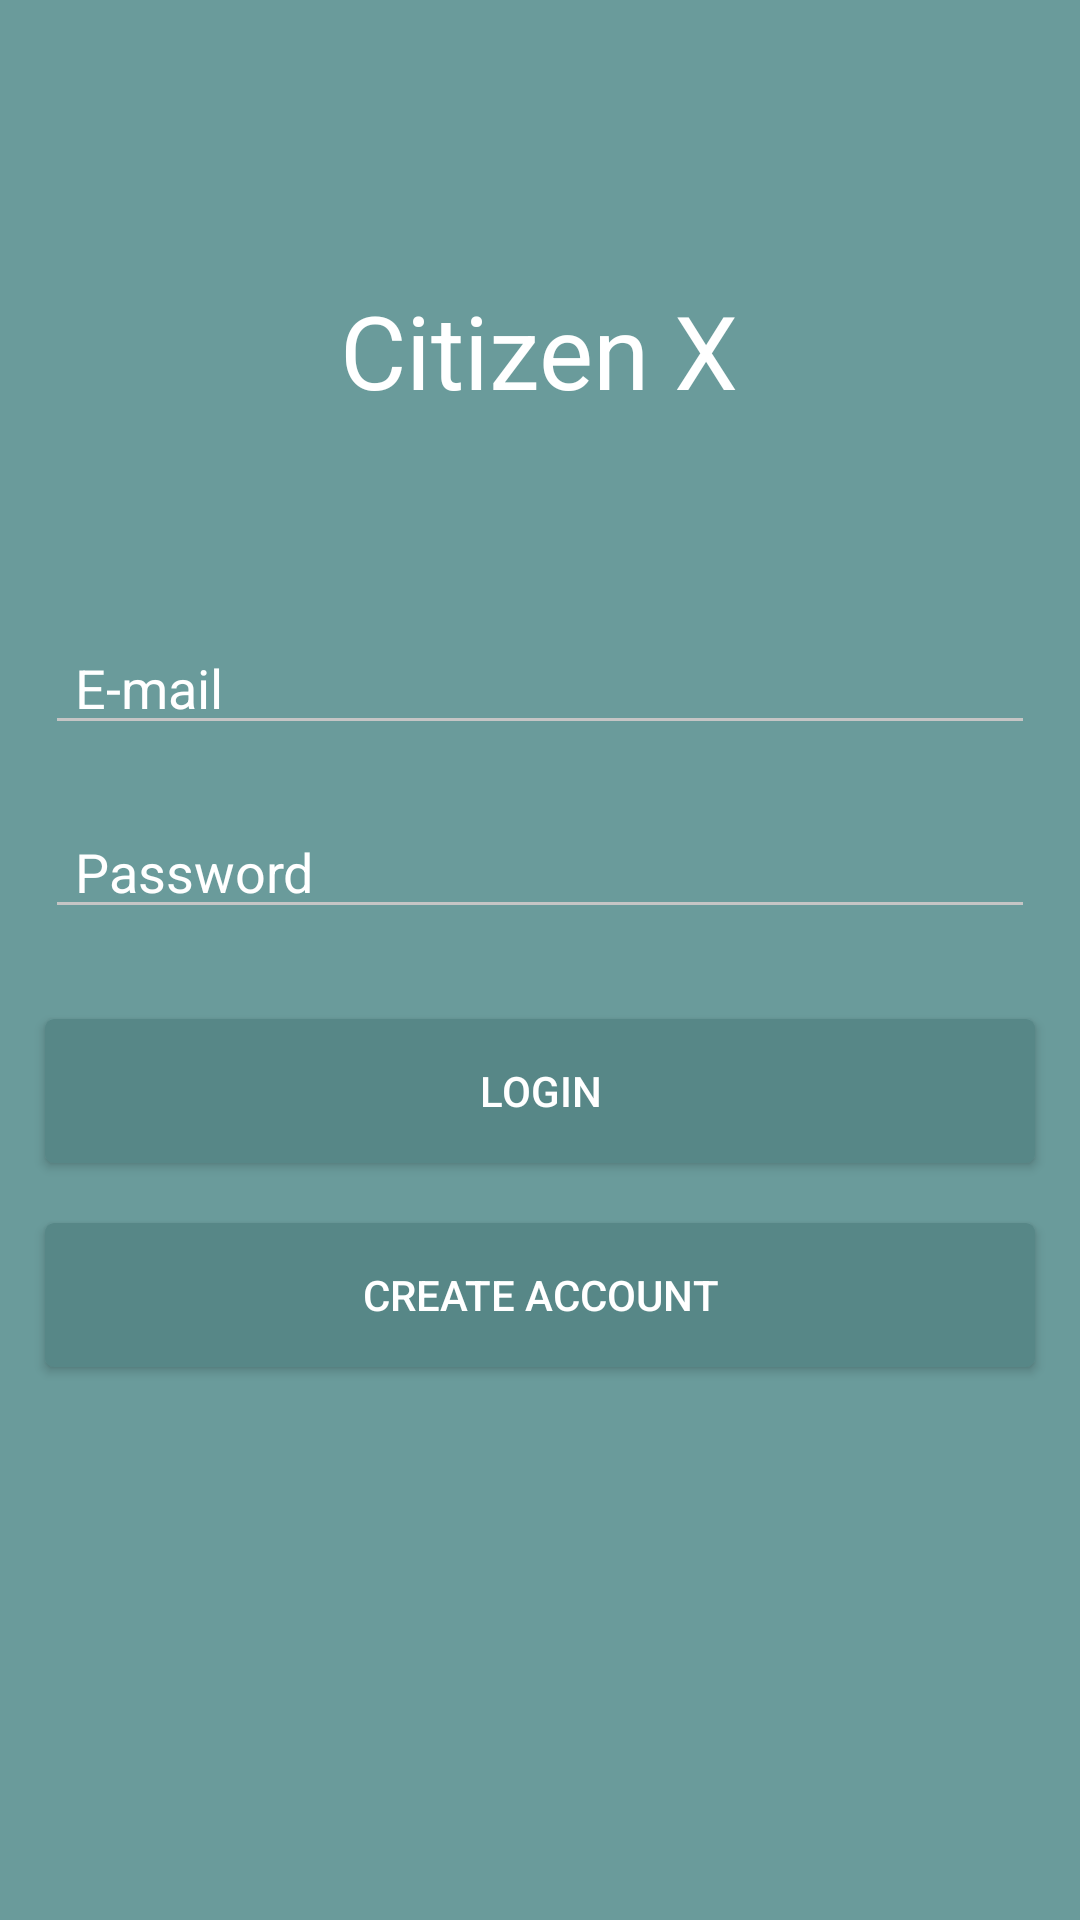

This screen was rendered from an Android layout file. Write that file and the resources it references.
<!-- AndroidManifest.xml: application theme AppTheme -->
<!-- res/layout/activity_login.xml -->
<RelativeLayout xmlns:android="http://schemas.android.com/apk/res/android"
                xmlns:tools="http://schemas.android.com/tools"
                android:layout_width="match_parent"
                android:layout_height="match_parent"
                android:paddingLeft="@dimen/activity_horizontal_margin"
                android:paddingRight="@dimen/activity_horizontal_margin"
                android:paddingTop="@dimen/activity_vertical_margin"
                android:paddingBottom="@dimen/activity_vertical_margin"
                android:background="@color/main"
                tools:context="com.miti.citizenx.Login">
    <TextView
            android:layout_width="wrap_content"
            android:layout_height="wrap_content"
            android:text="@string/app_name"
            android:id="@+id/textView2"
            android:layout_alignParentTop="true"
            android:layout_centerHorizontal="true"
            android:layout_marginTop="87dp"
            android:gravity="center_horizontal"
            android:textSize="34sp"
            android:textColor="@color/white"/>
	<EditText
			android:layout_width="wrap_content"
			android:layout_height="wrap_content"
			android:id="@+id/user_email_et"
			android:inputType="textEmailAddress"
			android:layout_marginTop="200dp"
			android:layout_alignParentTop="true"
			android:layout_alignParentLeft="true"
			android:layout_alignParentStart="true"
			android:layout_alignParentRight="true"
			android:layout_alignParentEnd="true"
			android:layout_marginLeft="@dimen/margin_10"
			android:layout_marginRight="@dimen/margin_10"
			android:gravity="start|center_horizontal"
			android:linksClickable="true"
			android:hint="@string/email"
			style="@style/edit_text_white_theme"
			android:textColor="@color/white"
			android:textColorHint="@color/white"
			android:paddingLeft="@dimen/padding_10"
			android:maxLength="64"/>
	<EditText
			android:layout_width="wrap_content"
			android:layout_height="wrap_content"
			android:id="@+id/password_et"
			android:inputType="textPassword"
			android:layout_marginTop="@dimen/margin_20"
			android:layout_below="@+id/user_email_et"
			android:layout_alignRight="@+id/user_email_et"
			android:layout_alignEnd="@+id/user_email_et"
			android:layout_alignLeft="@+id/user_email_et"
			android:layout_alignStart="@+id/user_email_et"
			android:gravity="start|center"
			style="@style/edit_text_white_theme"
			android:textColorHint="@color/white"
			android:textColor="@color/white"
			android:hint="@string/password"
			android:paddingLeft="@dimen/padding_10" android:maxLength="34"/>
	<Button
			android:layout_width="match_parent"
			android:layout_height="wrap_content"
			android:text="@string/login"
			android:id="@+id/login_bt"
			android:background="@drawable/login_button"
			android:textColor="@color/white"
			android:layout_marginTop="@dimen/margin_30"
			android:layout_below="@+id/password_et"
			android:layout_alignLeft="@+id/password_et"
			android:layout_alignStart="@+id/password_et"
			android:layout_alignRight="@+id/password_et"
			android:layout_alignEnd="@+id/password_et"/>
	<Button
			android:layout_width="match_parent"
			android:layout_height="wrap_content"
			android:text="@string/create_account"
			android:id="@+id/create_account_bt"
			android:background="@drawable/login_button"
			android:textColor="@color/white"
			android:layout_below="@+id/login_bt"
			android:layout_marginTop="@dimen/margin_20"
			android:layout_alignRight="@+id/login_bt"
			android:layout_alignEnd="@+id/login_bt"
			android:layout_alignLeft="@+id/login_bt"
			android:layout_alignStart="@+id/login_bt"/>
	<ProgressBar
			android:layout_width="wrap_content"
			android:layout_height="wrap_content"
			android:id="@+id/progressBar"
			android:layout_centerHorizontal="true"
			android:layout_centerVertical="true"/>


</RelativeLayout>
<!-- resources referenced by this layout -->
<resources>
  <color name="main">#6A9B9B</color>
  <color name="white">#ffffffff</color>
  <dimen name="activity_horizontal_margin">5dp</dimen>
  <dimen name="activity_vertical_margin">7dp</dimen>
  <dimen name="margin_10">10dp</dimen>
  <dimen name="margin_20">20dp</dimen>
  <dimen name="margin_30">30dp</dimen>
  <dimen name="padding_10">10dp</dimen>
  <!-- drawable login_button (drawable) -->
  <?xml version="1.0" encoding="utf-8"?>
  <selector xmlns:android="http://schemas.android.com/apk/res/android">
  	<item android:state_pressed="true" >
  		<shape>
  			<solid
  					android:color="@color/btn_login"/>
  			<corners
  					android:radius="6dp" />
  		</shape>
  	</item>
  	<item>
  		<shape>
  			<solid
  					android:color="#ff7fbbbb"/>
  			<corners
  					android:radius="6dp" />
  			<padding
  					android:left="10dp"
  					android:top="10dp"
  					android:right="10dp"
  					android:bottom="10dp" />
  		</shape>
  	</item>
  </selector>
  <string name="app_name">Citizen X</string>
  <string name="create_account">Create account</string>
  <string name="email">E-mail</string>
  <string name="login">Login</string>
  <string name="password">Password</string>
  <style name="edit_text_white_theme">
  		<item name="colorControlNormal">@android:color/white</item>
  		<item name="colorControlActivated">@android:color/white</item>
  		<item name="colorAccent">@android:color/white</item>
  		<item name="colorControlHighlight">@android:color/white</item>
  	</style>
  <style name="AppTheme" parent="AppTheme.Base" />
  <color name="btn_login">#ff7cb9b9</color>
  <style name="AppTheme.Base" parent="Theme.AppCompat.Light">
  		
  		<item name="windowNoTitle">true</item>
  		
  		<item name="windowActionBar">false</item>
  		<item name="actionOverflowButtonStyle">@color/white</item>
  		
  		<item name="colorPrimary">@color/main</item>
  		
  		<item name="colorPrimaryDark">@color/main_dark</item>
  		<item name="colorAccent">@color/accent</item>
  	</style>
  <color name="main_dark">#ff518383</color>
  <color name="accent">#009688</color>
</resources>
